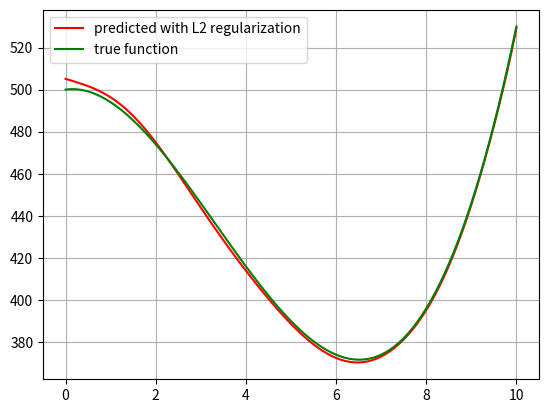

Generate this figure with matplotlib:
# Пример работы L2-регуляризатора

import numpy as np
import matplotlib.pyplot as plt


x = np.arange(0, 10.1, 0.1)
y = np.array([a ** 3 - 10 * a ** 2 + 3 * a + 500 for a in x])  # функция в виде полинома x^3 - 10x^2 + 3x + 500

x_train, y_train = x[::2], y[::2]
N = 13  # размер признакового пространства (степень полинома N-1)
L = 10 # при увеличении N увеличивается L (кратно): 12; 0.2   13; 20    15; 5000

X = np.array([[a ** n for n in range(N)] for a in x])  # матрица входных векторов
print(X)

IL = np.array([[L if i == j else 0 for j in range(N)] for i in range(N)])  # матрица lambda*I
print(IL)
IL[0][0] = 0  # первый коэффициент не регуляризуем
X_train = X[::2]  # обучающая выборка
Y = y_train  # обучающая выборка

A = np.linalg.inv(X_train.T @ X_train + IL)
w = A @ X_train.T @ Y
print(w)

yy = [np.dot(w, x) for x in X]
plt.plot(x, yy, color='red', label='predicted with L2 regularization')
plt.plot(x, y, color='green', label='true function')
plt.grid(True)
plt.legend()
plt.show()